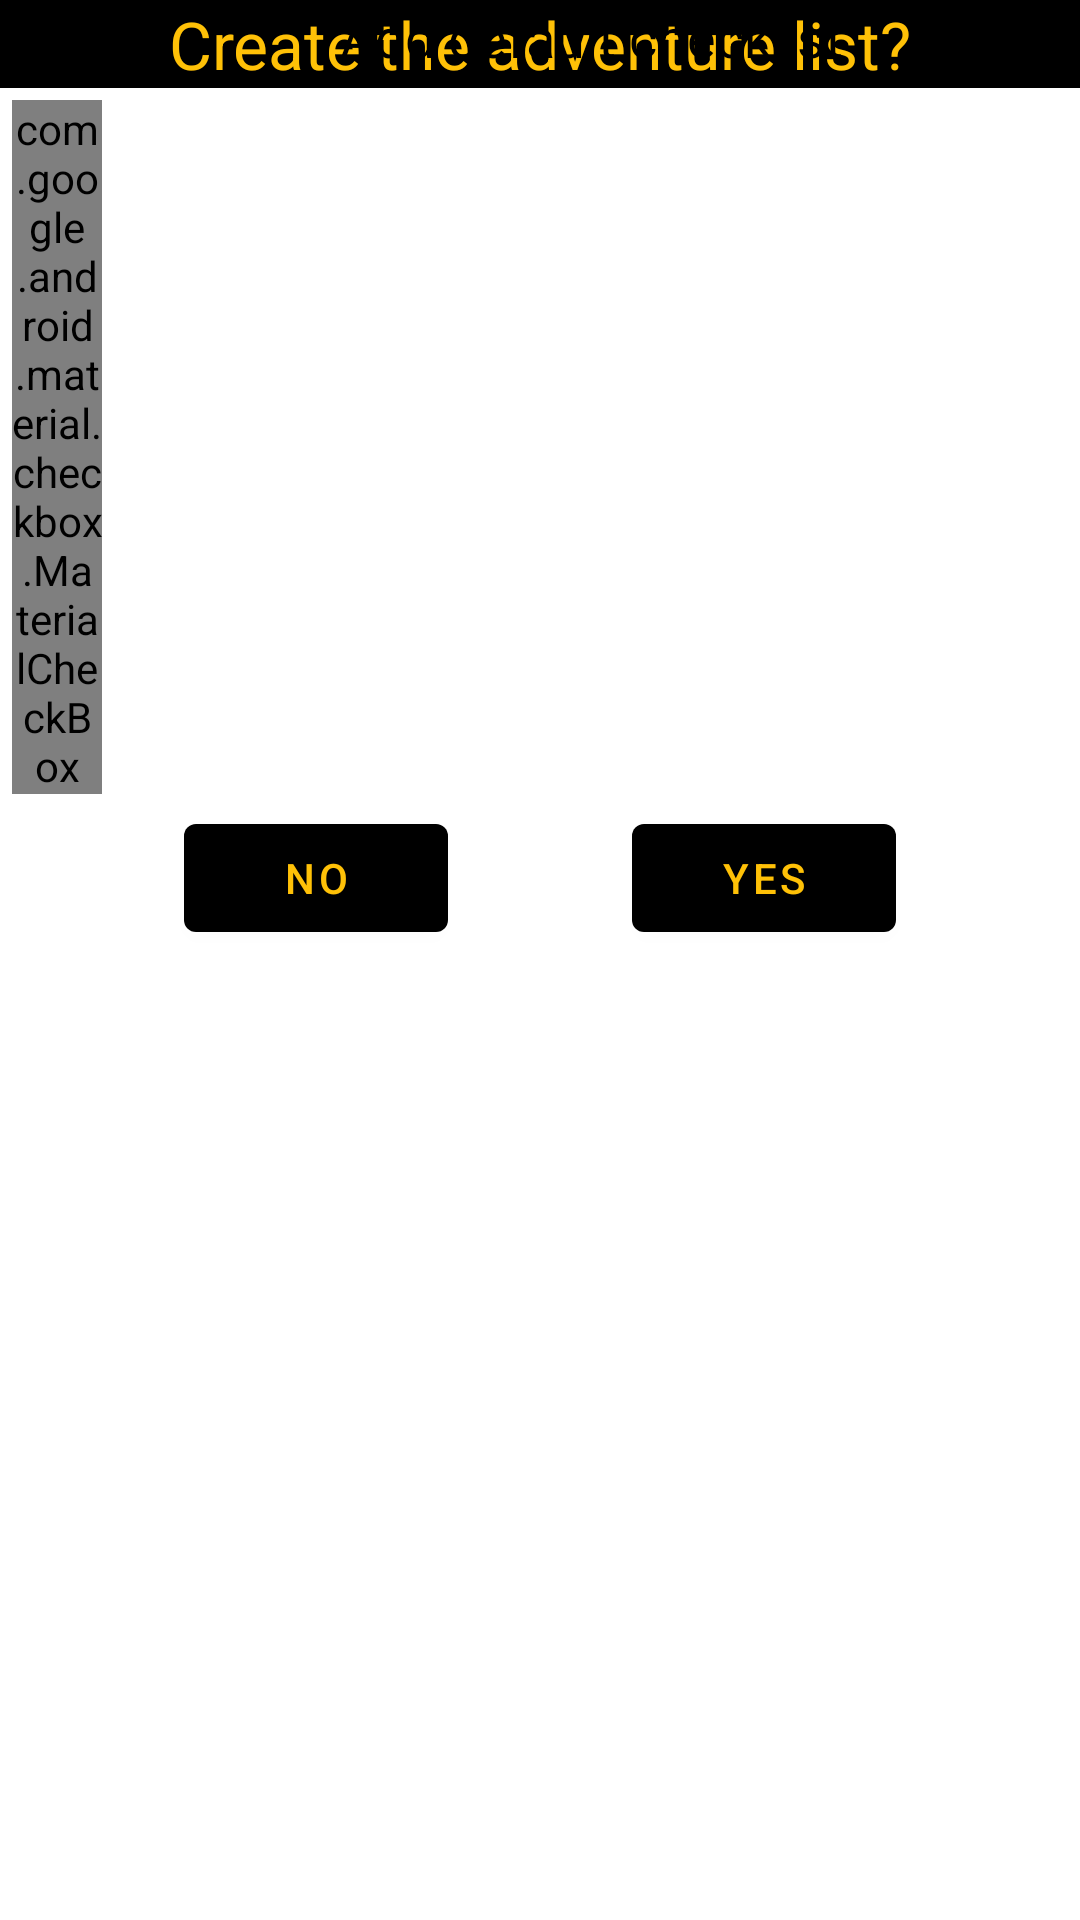

Here is an Android app screen rendered from its layout file. Give the layout XML and the strings, colors and styles it references.
<!-- AndroidManifest.xml: application theme AppTheme -->
<!-- res/layout/dialog_layout.xml -->
<?xml version="1.0" encoding="utf-8"?>
<layout xmlns:android="http://schemas.android.com/apk/res/android"
    xmlns:app="http://schemas.android.com/apk/res-auto">

    <data>

    </data>

    <androidx.constraintlayout.widget.ConstraintLayout
        android:layout_width="match_parent"
        android:layout_height="wrap_content">

        <com.google.android.material.textview.MaterialTextView
            android:id="@+id/dialog_title"
            android:layout_width="match_parent"
            android:layout_height="wrap_content"
            android:background="@color/colorPrimary"
            android:text="@string/dialog_title"
            android:textAlignment="center"
            android:textColor="@color/colorAccent"
            android:textSize="@dimen/text_size_22sp"
            app:layout_constraintStart_toStartOf="parent"
            app:layout_constraintTop_toTopOf="parent" />

        <com.google.android.material.checkbox.MaterialCheckBox
            android:id="@+id/checkBox"
            android:layout_width="@dimen/view_size_30dp"
            android:layout_height="wrap_content"
            android:layout_marginStart="@dimen/padding_4dp"
            android:layout_marginTop="@dimen/padding_4dp"
            android:button="@drawable/checkbox_state"
            android:textSize="@dimen/text_size_16sp"
            app:layout_constraintBottom_toTopOf="@id/btnDialogCancel"
            app:layout_constraintStart_toStartOf="parent"
            app:layout_constraintTop_toBottomOf="@id/dialog_title"
            app:useMaterialThemeColors="false" />

        <com.google.android.material.textview.MaterialTextView
            android:id="@+id/dialog_message"
            android:layout_width="wrap_content"
            android:layout_height="wrap_content"
            android:maxLines="2"
            android:text="@string/dialog_message"
            android:textAlignment="center"
            android:textColor="@color/colorPrimary"
            android:textSize="@dimen/text_size_18sp"
            app:layout_constraintBaseline_toBaselineOf="@id/checkBox"
            app:layout_constraintEnd_toEndOf="parent"
            app:layout_constraintStart_toEndOf="@id/checkBox" />

        <com.google.android.material.button.MaterialButton
            android:id="@+id/btnDialogCancel"
            android:layout_width="wrap_content"
            android:layout_height="wrap_content"
            android:layout_marginTop="4dp"
            android:text="@string/dialog_button_no"
            android:textColor="@color/colorAccent"
            app:layout_constraintEnd_toStartOf="@id/btnDialogOk"
            app:layout_constraintStart_toStartOf="parent"
            app:layout_constraintTop_toBottomOf="@id/checkBox" />

        <com.google.android.material.button.MaterialButton
            android:id="@+id/btnDialogOk"
            android:layout_width="wrap_content"
            android:layout_height="wrap_content"
            android:layout_marginTop="4dp"
            android:text="@string/dialog_button_yes"
            android:textColor="@color/colorAccent"
            app:layout_constraintEnd_toEndOf="parent"
            app:layout_constraintStart_toEndOf="@id/btnDialogCancel"
            app:layout_constraintTop_toBottomOf="@id/checkBox" />

    </androidx.constraintlayout.widget.ConstraintLayout>
</layout>
<!-- resources referenced by this layout -->
<resources>
  <color name="colorAccent">#FFC107</color>
  <color name="colorPrimary">#000000</color>
  <dimen name="padding_4dp">4dp</dimen>
  <dimen name="text_size_16sp">16sp</dimen>
  <dimen name="text_size_18sp">18sp</dimen>
  <dimen name="text_size_22sp">22sp</dimen>
  <dimen name="view_size_30dp">30dp</dimen>
  <!-- drawable checkbox_state (drawable) -->
  <?xml version="1.0" encoding="utf-8"?>
  <selector xmlns:android="http://schemas.android.com/apk/res/android">
      <item android:state_checked="true" android:drawable="@drawable/bg_checkbox_check" />
      <item android:state_checked="false" android:drawable="@drawable/bg_checkbox_uncheck" />
  </selector>
  <string name="dialog_button_no">No</string>
  <string name="dialog_button_yes">Yes</string>
  <string name="dialog_message">Add default checklist</string>
  <string name="dialog_title">Create the adventure list?</string>
  <style name="AppTheme" parent="Theme.MaterialComponents.Light.DarkActionBar">
          <item name="colorPrimary">@color/colorPrimary</item>
          <item name="colorPrimaryDark">@color/colorPrimaryDark</item>
          <item name="colorAccent">@color/colorAccent</item>
      </style>
  <!-- drawable bg_checkbox_check (drawable) -->
  <?xml version="1.0" encoding="utf-8"?>
  <layer-list xmlns:android="http://schemas.android.com/apk/res/android">
      <item>
          <shape android:shape="oval">
              <size
                  android:height="26dp"
                  android:width="26dp" />
              <solid android:color="@color/colorPrimary" />
          </shape>
      </item>
      <item
          android:bottom="2dp"
          android:left="2dp"
          android:right="2dp"
          android:top="2dp">
          <shape android:shape="oval">
              <size
                  android:width="26dp"
                  android:height="26dp" />
              <solid android:color="@color/colorAccent" />
          </shape>
      </item>
      <item
          android:bottom="2dp"
          android:left="2dp"
          android:right="2dp"
          android:top="2dp"
          android:drawable="@drawable/ic_check"
          android:width="26dp"
          android:height="26dp"></item>
  </layer-list>
  <!-- drawable bg_checkbox_uncheck (drawable) -->
  <?xml version="1.0" encoding="utf-8"?>
  <layer-list xmlns:android="http://schemas.android.com/apk/res/android">
      <item>
          <shape android:shape="oval">
              <size
                  android:height="26dp"
                  android:width="26dp" />
              <solid android:color="@color/colorPrimary" />
          </shape>
      </item>
      <item
          android:bottom="2dp"
          android:left="2dp"
          android:right="2dp"
          android:top="2dp">
          <shape android:shape="oval">
              <size
                  android:width="26dp"
                  android:height="26dp" />
              <solid android:color="@color/colorAccent" />
          </shape>
      </item>
  </layer-list>
  <color name="colorPrimaryDark">#000000</color>
</resources>
